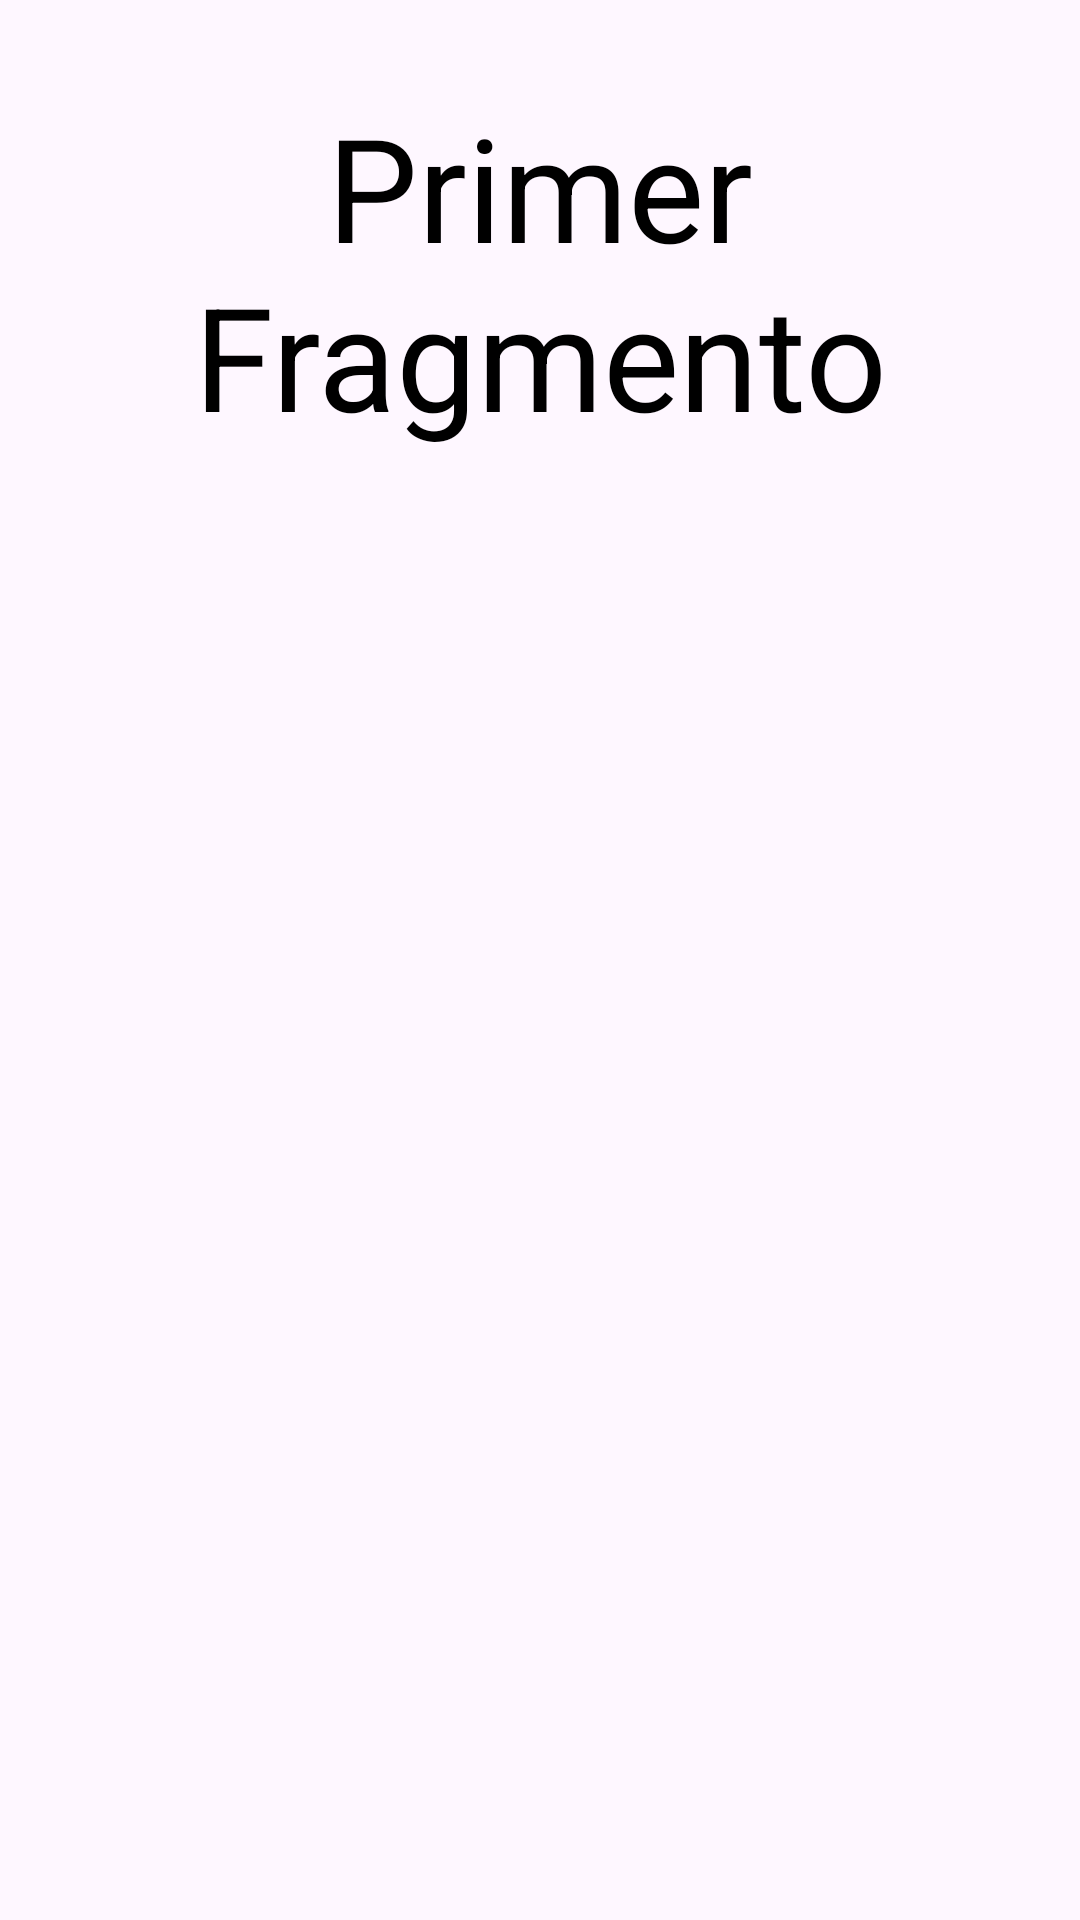

This screen was rendered from an Android layout file. Write that file and the resources it references.
<!-- AndroidManifest.xml: application theme Theme.NavBarr -->
<!-- res/layout/fragment_primer_fragmento.xml -->
<?xml version="1.0" encoding="utf-8"?>
<FrameLayout xmlns:android="http://schemas.android.com/apk/res/android"
    xmlns:tools="http://schemas.android.com/tools"
    android:layout_width="match_parent"
    android:layout_height="match_parent"
    tools:context=".PrimerFragmento">

    
    <TextView
        android:layout_width="match_parent"
        android:layout_height="match_parent"
        android:gravity="center_horizontal"
        android:layout_marginTop="30dp"
        android:textColor="@color/black"
        android:textSize="48sp"
        android:text="Primer Fragmento" />

</FrameLayout>
<!-- resources referenced by this layout -->
<resources>
  <color name="black">#FF000000</color>
  <style name="Theme.NavBarr" parent="Base.Theme.NavBarr" />
  <style name="Base.Theme.NavBarr" parent="Theme.Material3.DayNight.NoActionBar">
          
          
      </style>
</resources>
